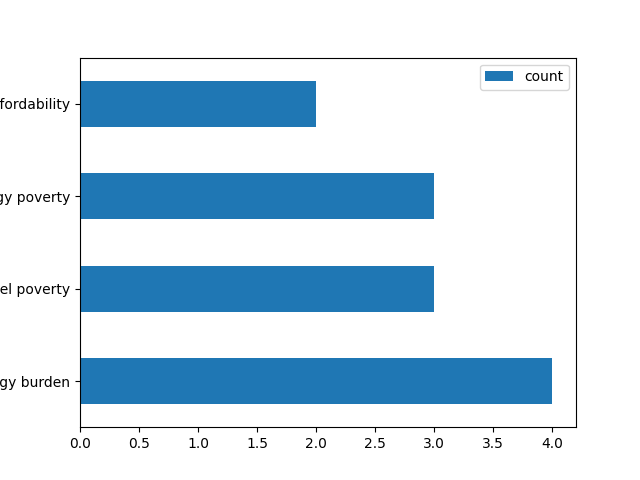

The table this chart was drawn from, first rows:
, word, count, DOI
0, energy burden, 4, '10.1016/j.enbuild.2018.07.010', '10.101…
1, fuel poverty, 3, '10.1016/j.enpol.2020.111256', '10.1016/…
2, energy poverty, 3, '10.1016/j.apenergy.2019.113724', '10.10…
3, energy affordability, 2, '10.1016/j.enpol.2020.111256', '10.1016/…
4, fuel poverty, 1, '10.1016/j.enbuild.2018.07.010'
5, death due to energy thefts, 1, '10.1016/j.enpol.2020.111256'
6, thermal comfort, 1, '10.1016/j.enpol.2020.111256'
7, regional equity by population, 1, '10.1016/j.apenergy.2019.113724'
8, job creation, 1, '10.1016/j.apenergy.2019.113724'
9, environmental externalities, 1, '10.1016/j.apenergy.2019.113724'
10, electricity generation per capita, 1, '10.1016/j.apenergy.2019.113724'
11, electricity generation per demand, 1, '10.1016/j.apenergy.2019.113724'
12, electricity generation costs, 1, '10.1016/j.apenergy.2019.113724'
13, investment share, 1, '10.1016/j.apenergy.2019.113724'
14, electricity generation cost, 1, '10.1016/j.apenergy.2019.113724'
15, regional spillover, 1, '10.1016/j.apenergy.2019.113724'
16, regional equity, 1, '10.1016/j.apenergy.2019.113724'
17, spatial distribution of electricity gene…, 1, '10.1016/j.apenergy.2019.113724'
18, income poverty, 1, '10.1016/j.enpol.2021.112444'
19, acceptance, 1, '10.1016/j.erss.2018.05.026'
20, attitude towards renewable energy techno…, 1, '10.1016/j.erss.2018.05.026'
21, trust in local stakeholders, 1, '10.1016/j.erss.2018.05.026'
22, fairness, 1, '10.1016/j.erss.2018.05.026'
23, trust in research/ non-governmental/ non…, 1, '10.1016/j.erss.2018.05.026'
24, regional added value, 1, '10.1016/j.erss.2018.05.026'
25, ratio of working age population, 1, '10.1016/j.rser.2020.110610'
26, employment numbers, 1, '10.1016/j.rser.2020.110610'
27, gini coefficient, 1, '10.1016/j.rser.2020.110610'
28, access to and influence over decision-ma…, 1, '10.1016/j.erss.2018.08.005'
29, procedural justice), 1, '10.1016/j.erss.2018.08.005'
30, distribution of risks and benefits, 1, '10.1016/j.erss.2018.08.005'
31, wealth, 1, '10.1016/j.erss.2018.08.005'
32, time and money to influence processes, 1, '10.1016/j.erss.2018.08.005'
33, fp, 1, '10.1177/1420326X17713071'
34, fpi, 1, '10.1177/1420326X17713071'
35, fppri, 1, '10.1177/1420326X17713071'
36, cultural and socioeconomic consepuences …, 1, '10.1016/j.gloenvcha.2019.101985'
37, who owns land, 1, '10.1016/j.gloenvcha.2019.101985'
38, businesses, 1, '10.1016/j.gloenvcha.2019.101985'
39, banks, 1, '10.1016/j.gloenvcha.2019.101985'
40, who gets what jobs, 1, '10.1016/j.gloenvcha.2019.101985'
41, market failure, 1, '10.1016/j.gloenvcha.2019.101985'
42, improved health, 1, '10.1016/j.gloenvcha.2019.101985'
43, conduits of capital, 1, '10.1016/j.gloenvcha.2019.101985'
44, information monopoly (to exlucde margina…, 1, '10.1016/j.gloenvcha.2019.101985'
45, ultimately collapsemutliple ecosystems), 1, '10.1016/j.gloenvcha.2019.101985'
46, financial flows, 1, '10.1016/j.gloenvcha.2019.101985'
47, heating poverty, 1, '10.1016/j.enpol.2021.112205'
48, employ formula, 1, '10.1016/j.enpol.2021.112205'
49, health (air pollution), 1, '10.1016/j.enpol.2021.112205'
50, health economic benefits, 1, '10.1016/j.enpol.2021.112205'
51, indoor temperature, 1, '10.1016/j.enpol.2021.112205'
52, carbon price, 1, '10.1007/s10584-017-2094-x'
53, inequality aversion, 1, '10.1007/s10584-017-2094-x'
54, time preference, 1, '10.1007/s10584-017-2094-x'
55, catastrophic damages, 1, '10.1007/s10584-017-2094-x'
56, intragenerational distribution of damage…, 1, '10.1007/s10584-017-2094-x'
57, intragenerational abatement costs, 1, '10.1007/s10584-017-2094-x'
58, employment for only a small portion of t…, 1, 'https://doi.org/10.1016/j.worlddev.2021…
59, new tenancy payments that only benefits …, 1, 'https://doi.org/10.1016/j.worlddev.2021…
... 79 more rows
